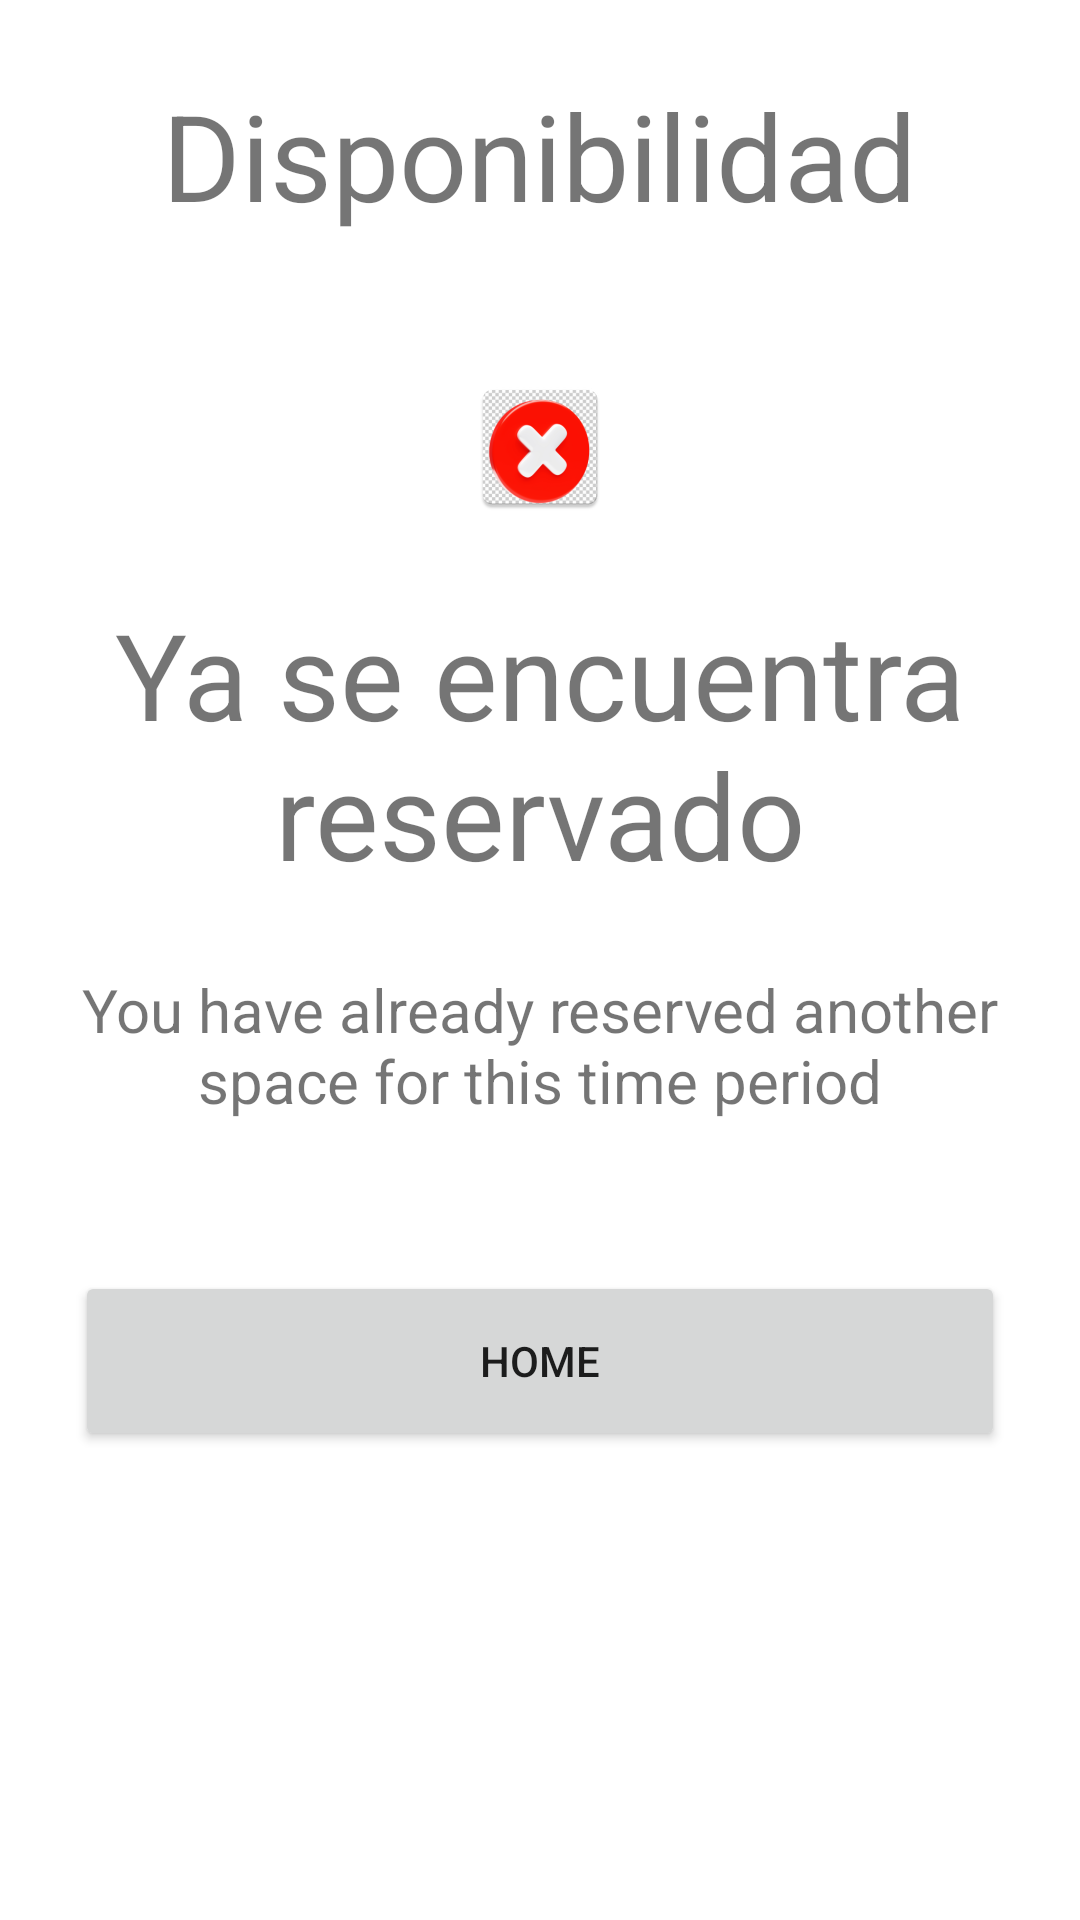

Write the Android layout XML for this screen, with the resource values it uses.
<!-- AndroidManifest.xml: application theme Theme.Estacionamiento -->
<!-- res/layout/activity_reserva_reserved.xml -->
<?xml version="1.0" encoding="utf-8"?>
<LinearLayout xmlns:android="http://schemas.android.com/apk/res/android"
    android:layout_width="match_parent"
    android:orientation="vertical"
    android:layout_height="match_parent">


    <LinearLayout
        android:layout_width="match_parent"
        android:layout_height="100dp"
        android:gravity="center_horizontal"
        android:orientation="vertical">

        <TextView android:layout_width="wrap_content"
            android:layout_height="wrap_content"
            android:layout_marginTop="25dp"
            android:text="Disponibilidad"
            android:textSize="40sp"/>
    </LinearLayout>

    <LinearLayout
        android:layout_width="match_parent"
        android:layout_height="wrap_content"
        android:layout_margin="25dp"
        android:orientation="vertical"
        android:gravity="center_vertical">

        <ImageView
            android:layout_width="match_parent"
            android:layout_height="match_parent"
            android:src="@mipmap/ic_equis" />

        <TextView android:layout_width="match_parent"
            android:layout_height="wrap_content"
            android:layout_marginTop="25dp"
            android:textAlignment="center"
            android:text="Ya se encuentra reservado"
            android:textSize="40sp"/>

        <TextView android:layout_width="match_parent"
            android:layout_height="wrap_content"
            android:layout_marginTop="25dp"
            android:text="You have already reserved another space for this time period"
            android:textAlignment="center"
            android:textSize="20sp"/>

        <Button
            android:layout_width="match_parent"
            android:layout_height="60dp"
            android:layout_marginTop="50dp"
            android:text="Home"
            android:paddingLeft="50dp"
            android:paddingRight="50dp"/>
    </LinearLayout>
</LinearLayout>
<!-- resources referenced by this layout -->
<resources>
  <!-- mipmap ic_equis: webp bitmap (mipmap-hdpi, 4522 bytes) -->
  <style name="Theme.Estacionamiento" parent="Theme.MaterialComponents.DayNight.DarkActionBar">
          
          <item name="colorPrimary">#0A57B8</item>
          <item name="colorPrimaryVariant">@color/purple_700</item>
          <item name="colorOnPrimary">@color/white</item>
          
          <item name="colorSecondary">@color/teal_200</item>
          <item name="colorSecondaryVariant">@color/teal_700</item>
          <item name="colorOnSecondary">@color/black</item>
          
          <item name="android:statusBarColor">?attr/colorPrimaryVariant</item>
          
      </style>
  <!-- not gathered from this repository: default colours our renderer supplied (Android Studio template values) -->
  <color name="purple_700">#FF3700B3</color>
  <color name="teal_200">#FF03DAC5</color>
  <color name="teal_700">#FF018786</color>
  <color name="black">#FF000000</color>
  <color name="white">#FFFFFFFF</color>
</resources>
